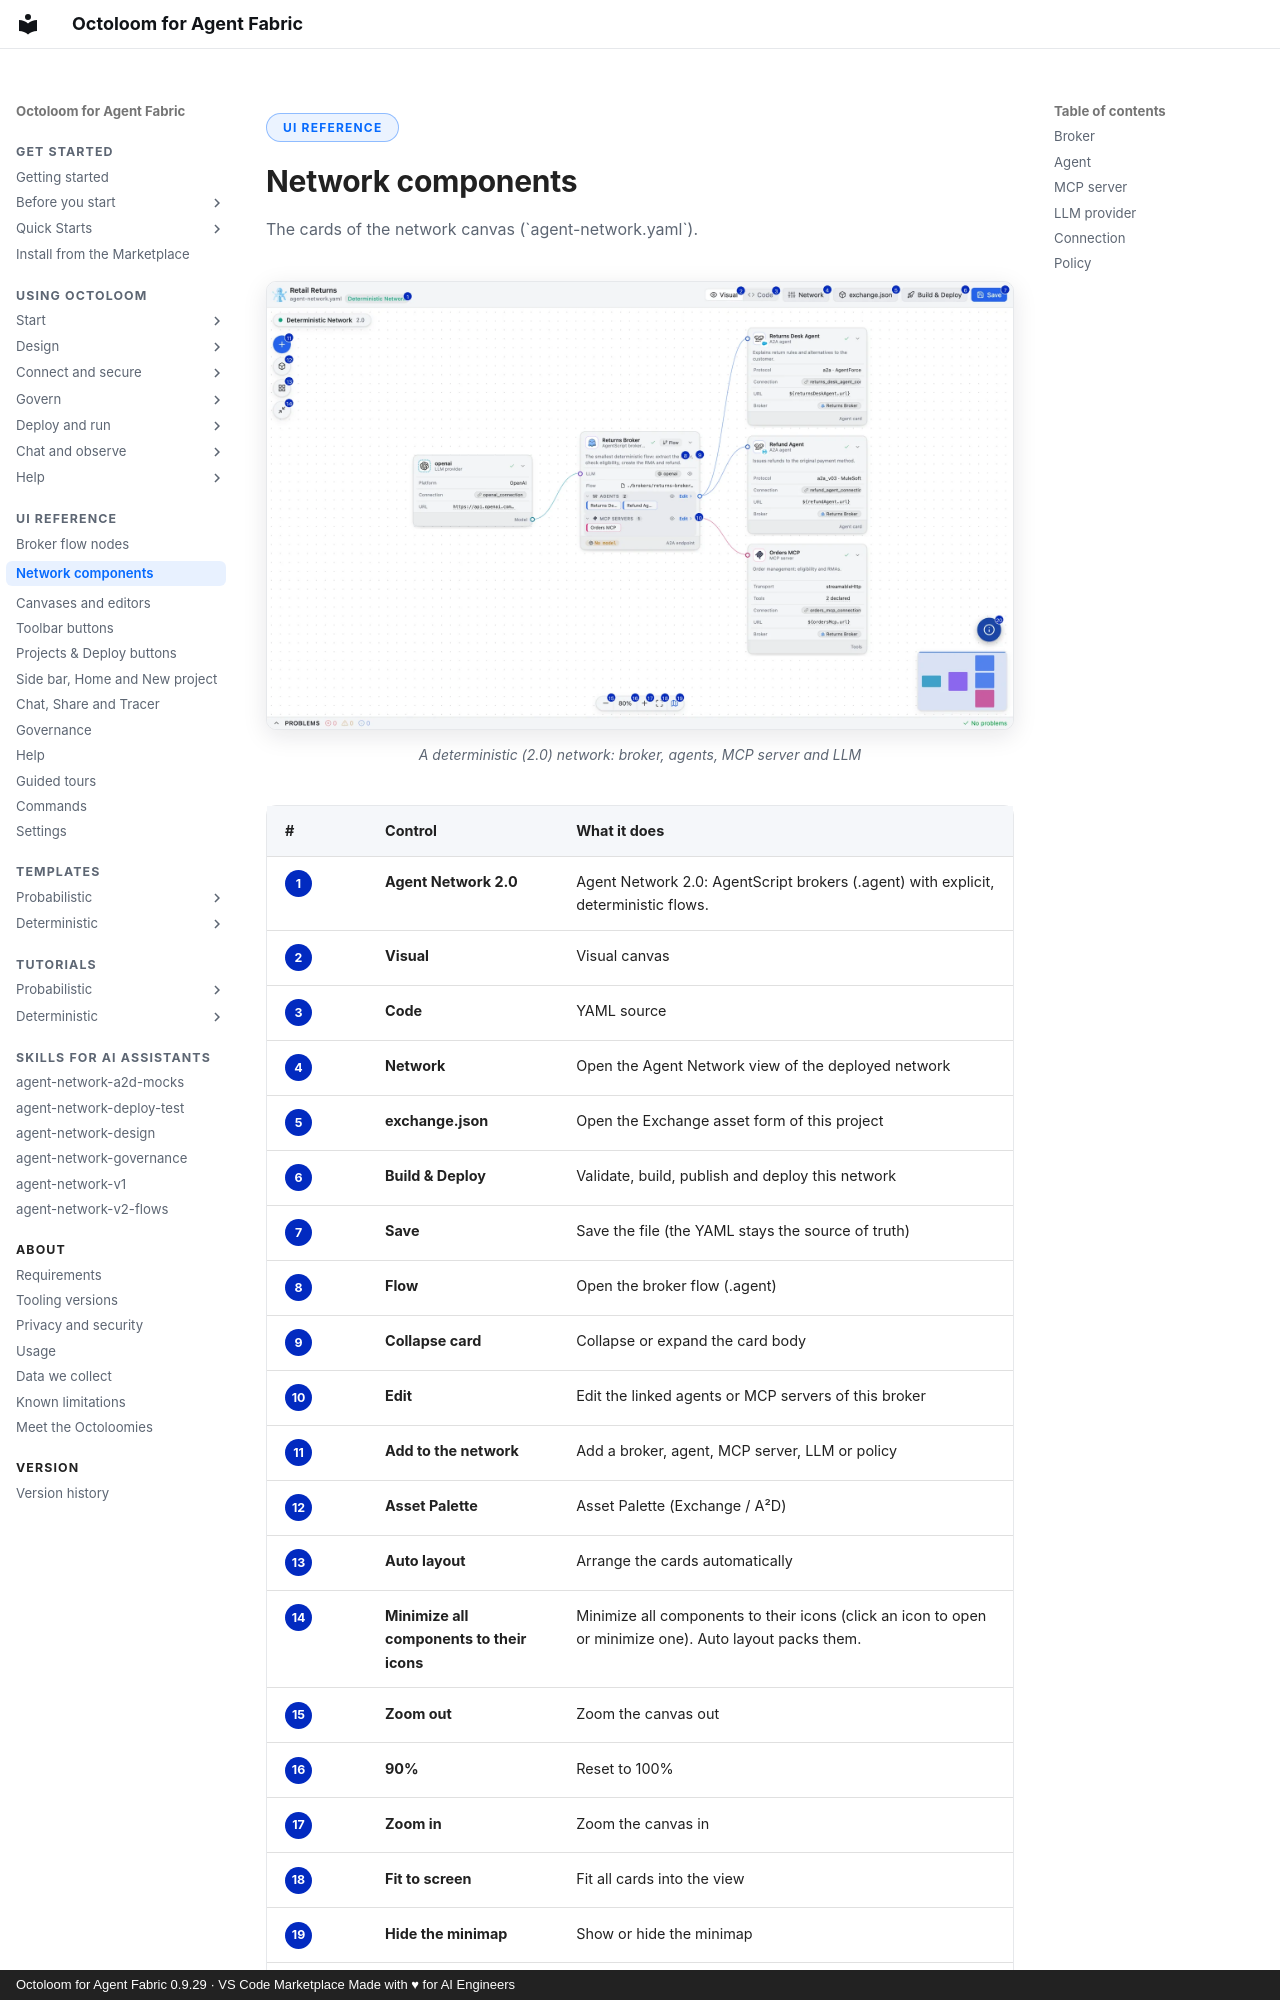

repository: A2D-Agentic-Asset-Designer/octoloom-assets · page: reference/network-components/index.html · generator: mkdocs · copyright: Octoloom for Agent Fabric 0.9.29 · VS Code Marketplace Made with ♥ for AI Engineers

<span class="ol-pill">UI reference</span>

# Network components

<p class="lede">The cards of the network canvas (`agent-network.yaml`).</p>

<figure markdown>
![A deterministic (2.0) network: broker, agents, MCP server and LLM](../assets/ui/network-v2-annot-light.webp#only-light){ loading=lazy }
![A deterministic (2.0) network: broker, agents, MCP server and LLM](../assets/ui/network-v2-annot-dark.webp#only-dark){ loading=lazy }
<figcaption>A deterministic (2.0) network: broker, agents, MCP server and LLM</figcaption>
</figure>
